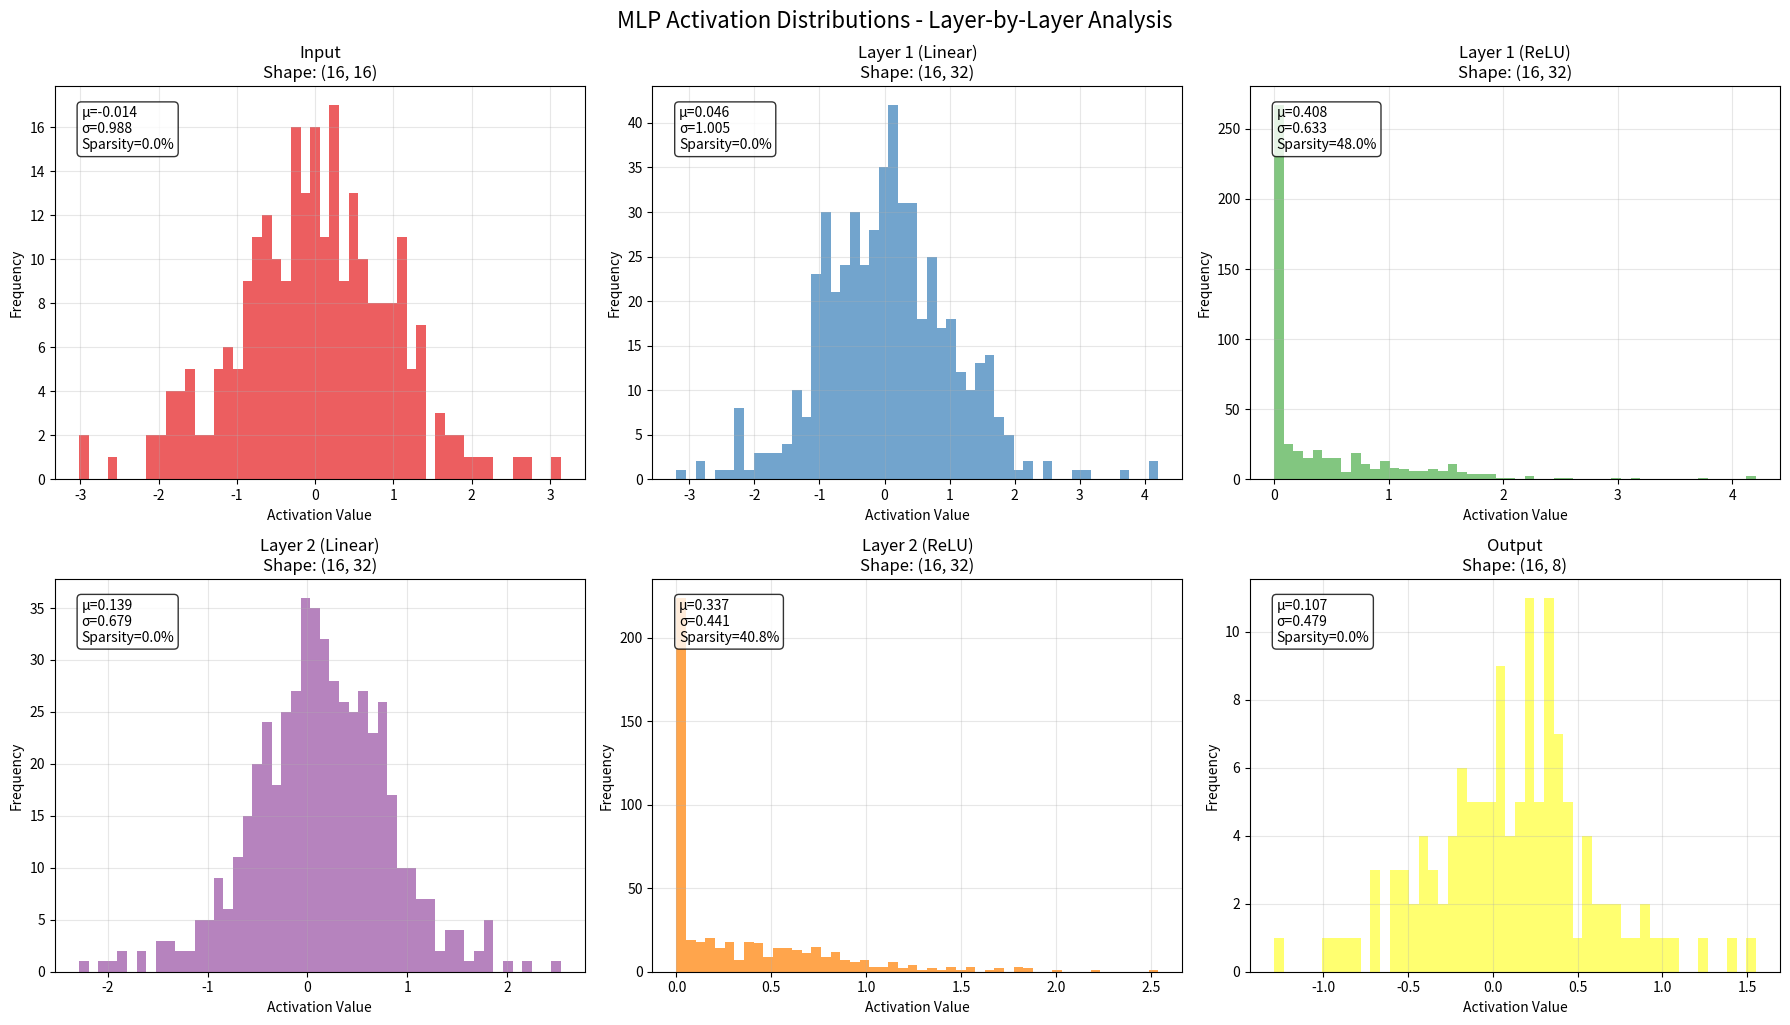
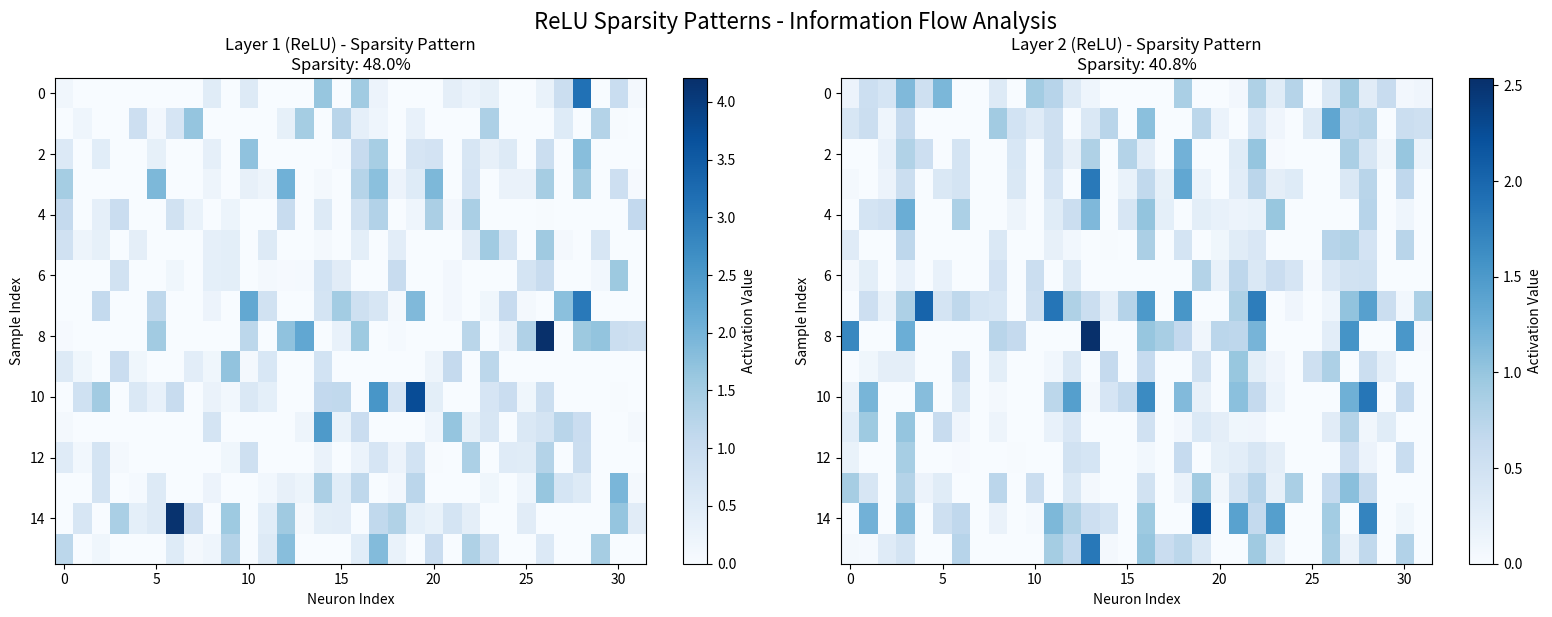
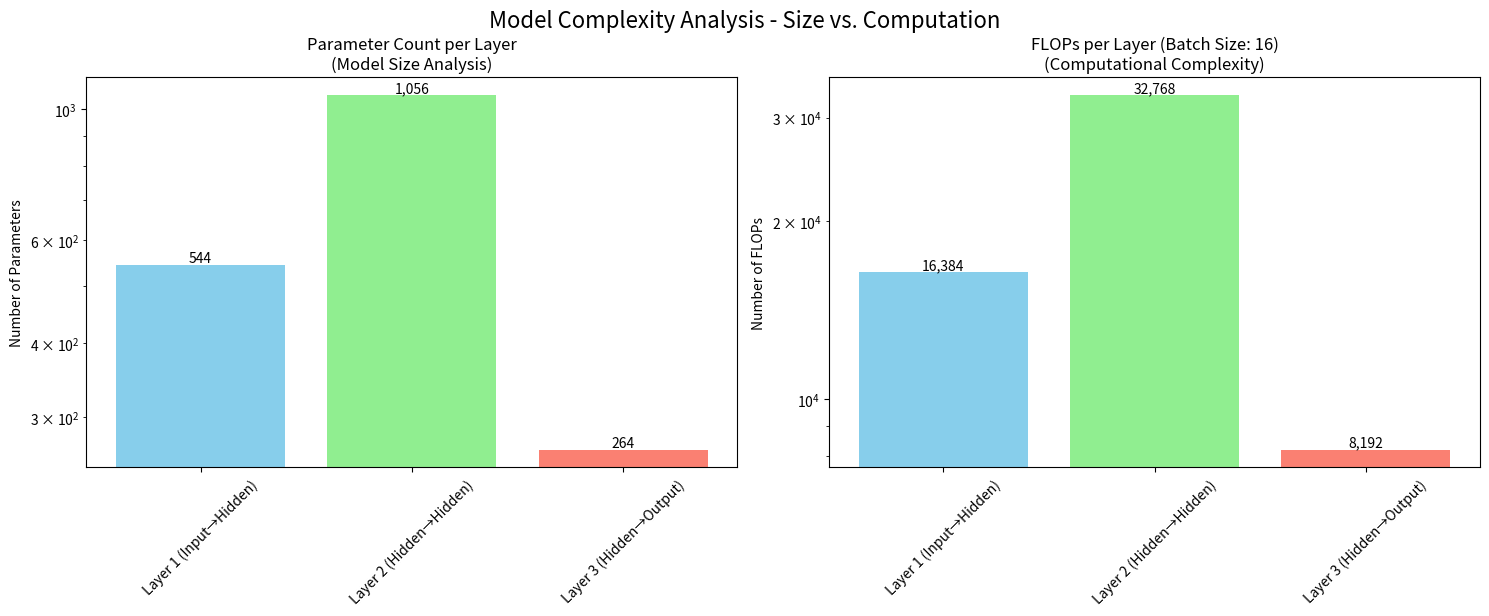

These figures' Python source, in order:
# Author: kira-ml (GitHub)
# Educational Implementation: Multi-Layer Perceptron (MLP) with Analysis Tools

# Import core libraries for numerical computation and visualization
# NumPy provides efficient array operations - essential for ML
# Matplotlib enables data visualization - crucial for understanding model behavior
import numpy as np
import matplotlib.pyplot as plt

# Set random seed for reproducibility
# In ML, reproducibility is crucial - same initialization leads to same results
np.random.seed(42)

# ============================================================================
# ACTIVATION FUNCTION: ReLU
# ============================================================================

def relu(x: np.ndarray) -> np.ndarray:
    """
    Apply ReLU activation function element-wise.
    
    Think of ReLU as a gate: if input > 0, let it pass; otherwise block it.
    This simple non-linearity is what allows neural networks to learn complex patterns.
    """
    # max(0, x) is computationally efficient - no expensive exponentials like sigmoid
    return np.maximum(0, x)

# ============================================================================
# LAYER OPERATIONS
# ============================================================================

def dense_forward(x: np.ndarray, weights: np.ndarray, bias: np.ndarray) -> np.ndarray:
    """
    Perform dense/linear transformation: y = x @ weights + bias.
    
    This is the fundamental building block of neural networks:
    - weights: learn how to combine input features
    - bias: adds flexibility (like the intercept in linear regression)
    - @ operator: matrix multiplication (combines features in linear way)
    """
    # Matrix multiplication followed by bias addition
    # x shape: (batch_size, input_features) - a batch of samples
    # weights shape: (input_features, output_features) - learned patterns
    # Result: each sample gets transformed to output_features dimension
    return x @ weights + bias

def init_dense_layer(input_dim: int, output_dim: int):
    """
    Initialize weights and biases for a dense layer.
    
    Good initialization is crucial - think of it as starting your learning journey
    from a good position rather than a random spot in the wilderness.
    
    Xavier initialization scales weights based on input dimension to prevent
    signals from getting too big (exploding) or too small (vanishing) as they
    pass through the network.
    """
    # Weights: random values scaled by 1/sqrt(input_dim)
    # Why divide by sqrt(input_dim)? To maintain consistent variance across layers
    weights = np.random.randn(input_dim, output_dim) / np.sqrt(input_dim)
    
    # Biases: initialized to zeros (common practice)
    # Biases can learn offsets during training, starting at 0 is neutral
    bias = np.zeros(output_dim)
    
    return weights, bias

# ============================================================================
# MULTI-LAYER PERCEPTRON (MLP) FUNCTIONS
# ============================================================================

def mlp_forward(x, params):
    """
    Forward pass through 3-layer MLP: Input → [Linear + ReLU] → [Linear + ReLU] → Linear → Output.
    
    This is the "inference" step - passing data through the network to get predictions.
    The pattern: Linear transform → Non-linearity → Linear transform → Non-linearity → Final linear
    
    Why ReLU after each linear layer? Without non-linearities, multiple linear layers
    would collapse into a single linear layer (no added complexity).
    """
    # Layer 1: Linear combination + ReLU activation
    # z1 represents pre-activation values (raw linear combination)
    z1 = dense_forward(x, params['W1'], params['b1'])
    # h1 represents post-activation values (after ReLU gating)
    h1 = relu(z1)

    # Layer 2: Same pattern - building hierarchical features
    # Each layer learns increasingly complex representations of the input
    z2 = dense_forward(h1, params['W2'], params['b2'])
    h2 = relu(z2)

    # Layer 3: Final linear layer (no activation)
    # For regression tasks or when followed by task-specific activation (e.g., softmax)
    output = dense_forward(h2, params['W3'], params['b3'])

    # Return both final output and intermediate values
    # Intermediate values are needed for backpropagation (calculating gradients)
    return output, (x, z1, h1, z2, h2, output)

def init_mlp(input_dim, hidden_dim, output_dim):
    """
    Initialize parameters for a 3-layer MLP.
    
    Network architecture:
    Input (input_dim) → Hidden1 (hidden_dim) → Hidden2 (hidden_dim) → Output (output_dim)
    
    Each layer gets its own weight matrix and bias vector, all properly initialized.
    """
    return {
        # Layer 1: Input to first hidden layer
        'W1': np.random.randn(input_dim, hidden_dim) / np.sqrt(input_dim),
        'b1': np.zeros(hidden_dim),
        
        # Layer 2: Hidden to hidden (same dimension)
        'W2': np.random.randn(hidden_dim, hidden_dim) / np.sqrt(hidden_dim),
        'b2': np.zeros(hidden_dim),
        
        # Layer 3: Hidden to output
        'W3': np.random.randn(hidden_dim, output_dim) / np.sqrt(hidden_dim),
        'b3': np.zeros(output_dim),
    }

# ============================================================================
# ANALYSIS AND DIAGNOSTIC FUNCTIONS
# ============================================================================

def layer_param_count(W: np.ndarray, b: np.ndarray) -> int:
    """
    Count total parameters in a dense layer.
    
    Parameters = weights + biases
    More parameters = more capacity to learn, but also more risk of overfitting
    and more computation/memory required.
    """
    # Each weight and bias is a learnable parameter
    # Total parameters = all elements in W + all elements in b
    return W.size + b.size

def layer_flops(input_dim: int, output_dim: int) -> int:
    """
    Calculate FLOPs (Floating Point Operations) for a dense layer.
    
    FLOPs estimate computational cost. For each output element:
    - Need input_dim multiplications (weight * input)
    - Need input_dim-1 additions (summing products)
    - Plus 1 addition for bias
    Total ≈ 2 * input_dim * output_dim operations
    
    Why care? Helps understand if model will run fast enough on your hardware.
    """
    # Simplified calculation: 2 operations per weight connection
    return 2 * input_dim * output_dim

def activation_stats(name: str, x: np.ndarray):
    """
    Compute statistics for an activation tensor.
    
    Monitoring these stats during training helps catch problems:
    - Mean close to 0: good, network isn't biased
    - Std around 1: good, activations aren't exploding/vanshing
    - Sparsity: fraction of zeros (high sparsity in ReLU = many "dead" neurons)
    """
    # Calculate basic statistics
    mean = x.mean()          # Average activation value
    std = x.std()            # How spread out are the activations?
    sparsity = np.mean(x == 0)  # Percentage of neurons outputting 0 (ReLU-specific)
    
    return {
        'name': name,
        'mean': mean,
        'std': std,
        'sparsity': sparsity,
        'shape': x.shape
    }

def visualize_activations(activations_dict):
    """
    Visualize activation distributions across network layers.
    
    Histograms show how values are distributed - looking for:
    - Normal-like distributions: good initialization
    - All zeros or all large values: problematic
    - Changing distributions across layers: expected (network transforming data)
    """
    # Create 2x3 grid of subplots (for 6 layers in our MLP)
    fig, axes = plt.subplots(2, 3, figsize=(18, 10))
    axes = axes.flatten()  # Convert 2D grid to 1D list for easy iteration
    
    # Get layer names from dictionary keys
    layer_names = list(activations_dict.keys())
    
    # Create histogram for each layer's activations
    for i, name in enumerate(layer_names):
        ax = axes[i]
        activation = activations_dict[name]
        
        # Flatten to 1D for histogram, sample if too large for performance
        flat_act = activation.flatten()
        if len(flat_act) > 1000:
            flat_act = np.random.choice(flat_act, size=1000, replace=False)
        
        # Plot histogram
        ax.hist(flat_act, bins=50, alpha=0.7, color=plt.cm.Set1(i))
        ax.set_title(f'{name}\nShape: {activation.shape}')
        ax.set_xlabel('Activation Value')
        ax.set_ylabel('Frequency')
        ax.grid(True, alpha=0.3)
        
        # Add statistics as text on plot
        stats = activation_stats(name, activation)
        stats_text = f'μ={stats["mean"]:.3f}\nσ={stats["std"]:.3f}\nSparsity={stats["sparsity"]:.1%}'
        ax.text(0.05, 0.95, stats_text, transform=ax.transAxes,
                verticalalignment='top', 
                bbox=dict(boxstyle='round', facecolor='white', alpha=0.8))
    
    plt.tight_layout()
    plt.suptitle('MLP Activation Distributions - Layer-by-Layer Analysis', y=1.02, fontsize=16)
    plt.show()

def visualize_sparsity_patterns(activations_dict):
    """
    Visualize sparsity patterns from ReLU activations.
    
    Heatmaps show which neurons are active (non-zero) for which samples.
    Patterns can reveal:
    - Dead neurons: always zero columns
    - Rarely active neurons: mostly zero columns
    - Sample-specific patterns: different rows activate different neurons
    """
    # Filter for ReLU layers only
    relu_layers = {k: v for k, v in activations_dict.items() if 'ReLU' in k}
    
    if not relu_layers:
        print("No ReLU activation layers found for sparsity visualization.")
        return
    
    # Create subplots - one for each ReLU layer
    num_relu_layers = len(relu_layers)
    fig, axes = plt.subplots(1, num_relu_layers, figsize=(8*num_relu_layers, 6))
    if num_relu_layers == 1:
        axes = [axes]  # Make it iterable even if single plot
    
    for i, (name, activation) in enumerate(relu_layers.items()):
        ax = axes[i]
        
        # Sample data for visualization if too large
        vis_data = activation
        if activation.shape[0] > 50:  # Limit to first 50 samples
            vis_data = activation[:50, :]
        
        # Create heatmap - blue intensity = activation strength
        im = ax.imshow(vis_data, cmap='Blues', aspect='auto', interpolation='nearest')
        ax.set_title(f'{name} - Sparsity Pattern\n'
                    f'Sparsity: {activation_stats(name, activation)["sparsity"]:.1%}')
        ax.set_xlabel('Neuron Index')
        ax.set_ylabel('Sample Index')
        
        # Add colorbar legend
        cbar = plt.colorbar(im, ax=ax)
        cbar.set_label('Activation Value')
    
    plt.tight_layout()
    plt.suptitle('ReLU Sparsity Patterns - Information Flow Analysis', y=1.02, fontsize=16)
    plt.show()

def visualize_model_complexity(params, input_dim, hidden_dim, output_dim, batch_size):
    """
    Visualize parameter counts and FLOPs per layer.
    
    Two key metrics for model analysis:
    1. Parameters: Memory/storage requirement, model capacity
    2. FLOPs: Computational requirement, inference speed
    
    Helps answer: "Is this model too big for my application?"
    """
    fig, (ax1, ax2) = plt.subplots(1, 2, figsize=(15, 6))
    
    # ===== LEFT PLOT: Parameter Counts =====
    param_counts = [
        layer_param_count(params['W1'], params['b1']),
        layer_param_count(params['W2'], params['b2']),
        layer_param_count(params['W3'], params['b3'])
    ]
    layer_names = ['Layer 1 (Input→Hidden)', 'Layer 2 (Hidden→Hidden)', 'Layer 3 (Hidden→Output)']
    
    bars1 = ax1.bar(layer_names, param_counts, color=['skyblue', 'lightgreen', 'salmon'])
    ax1.set_title('Parameter Count per Layer\n(Model Size Analysis)')
    ax1.set_ylabel('Number of Parameters')
    ax1.set_yscale('log')  # Log scale helps compare vastly different numbers
    ax1.tick_params(axis='x', rotation=45)
    
    # Add exact numbers on bars
    for bar, count in zip(bars1, param_counts):
        ax1.text(bar.get_x() + bar.get_width()/2, bar.get_height(),
                f'{count:,}', ha='center', va='bottom')
    
    # ===== RIGHT PLOT: FLOPs =====
    # FLOPs scale with batch size - more samples = more computation
    flops = [
        layer_flops(input_dim, hidden_dim) * batch_size,
        layer_flops(hidden_dim, hidden_dim) * batch_size,
        layer_flops(hidden_dim, output_dim) * batch_size
    ]
    
    bars2 = ax2.bar(layer_names, flops, color=['skyblue', 'lightgreen', 'salmon'])
    ax2.set_title(f'FLOPs per Layer (Batch Size: {batch_size})\n(Computational Complexity)')
    ax2.set_ylabel('Number of FLOPs')
    ax2.set_yscale('log')
    ax2.tick_params(axis='x', rotation=45)
    
    for bar, count in zip(bars2, flops):
        ax2.text(bar.get_x() + bar.get_width()/2, bar.get_height(),
                f'{count:,}', ha='center', va='bottom')
    
    plt.tight_layout()
    plt.suptitle('Model Complexity Analysis - Size vs. Computation', y=1.02, fontsize=16)
    plt.show()

def print_activation_summary(activations_dict):
    """
    Print formatted table of activation statistics.
    
    Quick text-based overview - useful for logging during training
    or when you don't have visualization capabilities.
    """
    print("\n" + "="*100)
    print("ACTIVATION STATISTICS SUMMARY - Layer Health Check")
    print("="*100)
    print(f"{'Layer Name':<25} {'Shape':<18} {'Mean':<10} {'Std Dev':<10} {'Sparsity':<10}")
    print("-"*100)
    
    for name, activation in activations_dict.items():
        stats = activation_stats(name, activation)
        print(f"{stats['name']:<25} {str(stats['shape']):<18} "
              f"{stats['mean']:<10.4f} {stats['std']:<10.4f} {stats['sparsity']:<10.2%}")
    
    print("="*100)
    print("Interpretation Guide:")
    print("  - Mean ≈ 0, Std ≈ 1: Good initialization/flow")
    print("  - Sparsity > 0.5 in ReLU layers: Potential dead neurons")
    print("  - Sparsity > 0.1 in Linear layers: Unusual, check for errors")
    print("="*100)

# ============================================================================
# MAIN DEMONSTRATION
# ============================================================================

def main():
    """
    Main demonstration of MLP forward pass with comprehensive analysis.
    
    This function showcases a complete workflow from initialization to analysis.
    It's designed to teach through example - run this to see all concepts in action.
    """
    print("=== Multi-Layer Perceptron (MLP) Forward Pass Demonstration ===")
    print("This example demonstrates core deep learning concepts with analysis tools.\n")
    
    # ===== 1. MODEL CONFIGURATION =====
    # These hyperparameters define our network architecture
    # Small values for demonstration - real networks often have 100s or 1000s of neurons
    input_dim = 16      # Number of input features (e.g., pixels, measurements)
    hidden_dim = 32     # Number of neurons in hidden layers
    output_dim = 8      # Number of outputs (e.g., classes, predictions)
    batch_size = 16     # Number of samples processed together
    
    print(f"Model Configuration:")
    print(f"  Input dimension: {input_dim} (e.g., features in a dataset)")
    print(f"  Hidden dimensions: {hidden_dim} (internal representation size)")
    print(f"  Output dimension: {output_dim} (e.g., number of classes)")
    print(f"  Batch size: {batch_size} (samples processed together)\n")
    
    # ===== 2. INITIALIZE MODEL =====
    # Create the learnable parameters (weights and biases)
    params = init_mlp(input_dim, hidden_dim, output_dim)
    print(f"✓ Initialized 3-layer MLP with Xavier initialization.")
    
    # ===== 3. CREATE SYNTHETIC DATA =====
    # Generate random data that mimics real dataset batches
    # In practice, you'd load actual data here (images, text, sensor readings, etc.)
    x = np.random.randn(batch_size, input_dim)
    print(f"✓ Generated synthetic input data: shape {x.shape}")
    
    # ===== 4. FORWARD PASS =====
    # Pass data through the network - this is "inference" or "prediction"
    output, (x_in, z1, h1, z2, h2, out) = mlp_forward(x, params)
    print(f"✓ Forward pass completed. Output shape: {output.shape}")
    
    # ===== 5. ORGANIZE ACTIVATIONS FOR ANALYSIS =====
    # Collect all layer outputs for visualization and analysis
    activations = {
        'Input': x_in,
        'Layer 1 (Linear)': z1,    # Linear combination before ReLU
        'Layer 1 (ReLU)': h1,      # After ReLU activation
        'Layer 2 (Linear)': z2,
        'Layer 2 (ReLU)': h2,
        'Output': out              # Final network prediction
    }
    
    # ===== 6. CALCULATE MODEL COMPLEXITY =====
    # How big and computationally expensive is our model?
    total_params = sum([
        layer_param_count(params['W1'], params['b1']),
        layer_param_count(params['W2'], params['b2']),
        layer_param_count(params['W3'], params['b3'])
    ])
    
    total_flops = sum([
        layer_flops(input_dim, hidden_dim) * batch_size,
        layer_flops(hidden_dim, hidden_dim) * batch_size,
        layer_flops(hidden_dim, output_dim) * batch_size
    ])
    
    print(f"\nModel Complexity Analysis:")
    print(f"  Total parameters: {total_params:,} (affects model capacity and memory)")
    print(f"  Total FLOPs per batch: {total_flops:,} (affects computation time)")
    
    # ===== 7. TEXT-BASED ANALYSIS =====
    # Quick look at activation statistics
    print_activation_summary(activations)
    
    # ===== 8. VISUALIZATIONS =====
    # Visual analysis provides intuitive understanding
    print("\nGenerating visualizations for deeper analysis...")
    print("  - Activation Distributions: Shows how values are distributed across layers")
    print("  - Sparsity Patterns: Reveals ReLU behavior and potential dead neurons")
    print("  - Model Complexity: Parameters and computational cost per layer\n")
    
    # Show activation distributions (histograms)
    visualize_activations(activations)
    
    # Show sparsity patterns (heatmaps)
    visualize_sparsity_patterns(activations)
    
    # Show model complexity (bar charts)
    visualize_model_complexity(params, input_dim, hidden_dim, output_dim, batch_size)
    
    print(f"\n✓ Final output shape: {output.shape}")
    print("✓ Demonstration complete. This workflow is typical for analyzing neural networks.")
    print("\nKey takeaways:")
    print("  1. Proper initialization prevents gradient issues")
    print("  2. Activation monitoring catches training problems early")
    print("  3. Complexity analysis informs deployment decisions")

# ============================================================================
# ENTRY POINT
# ============================================================================

if __name__ == "__main__":
    # When this script is run directly (not imported), execute the main function
    # This is a common Python pattern - allows file to be both imported and run
    main()